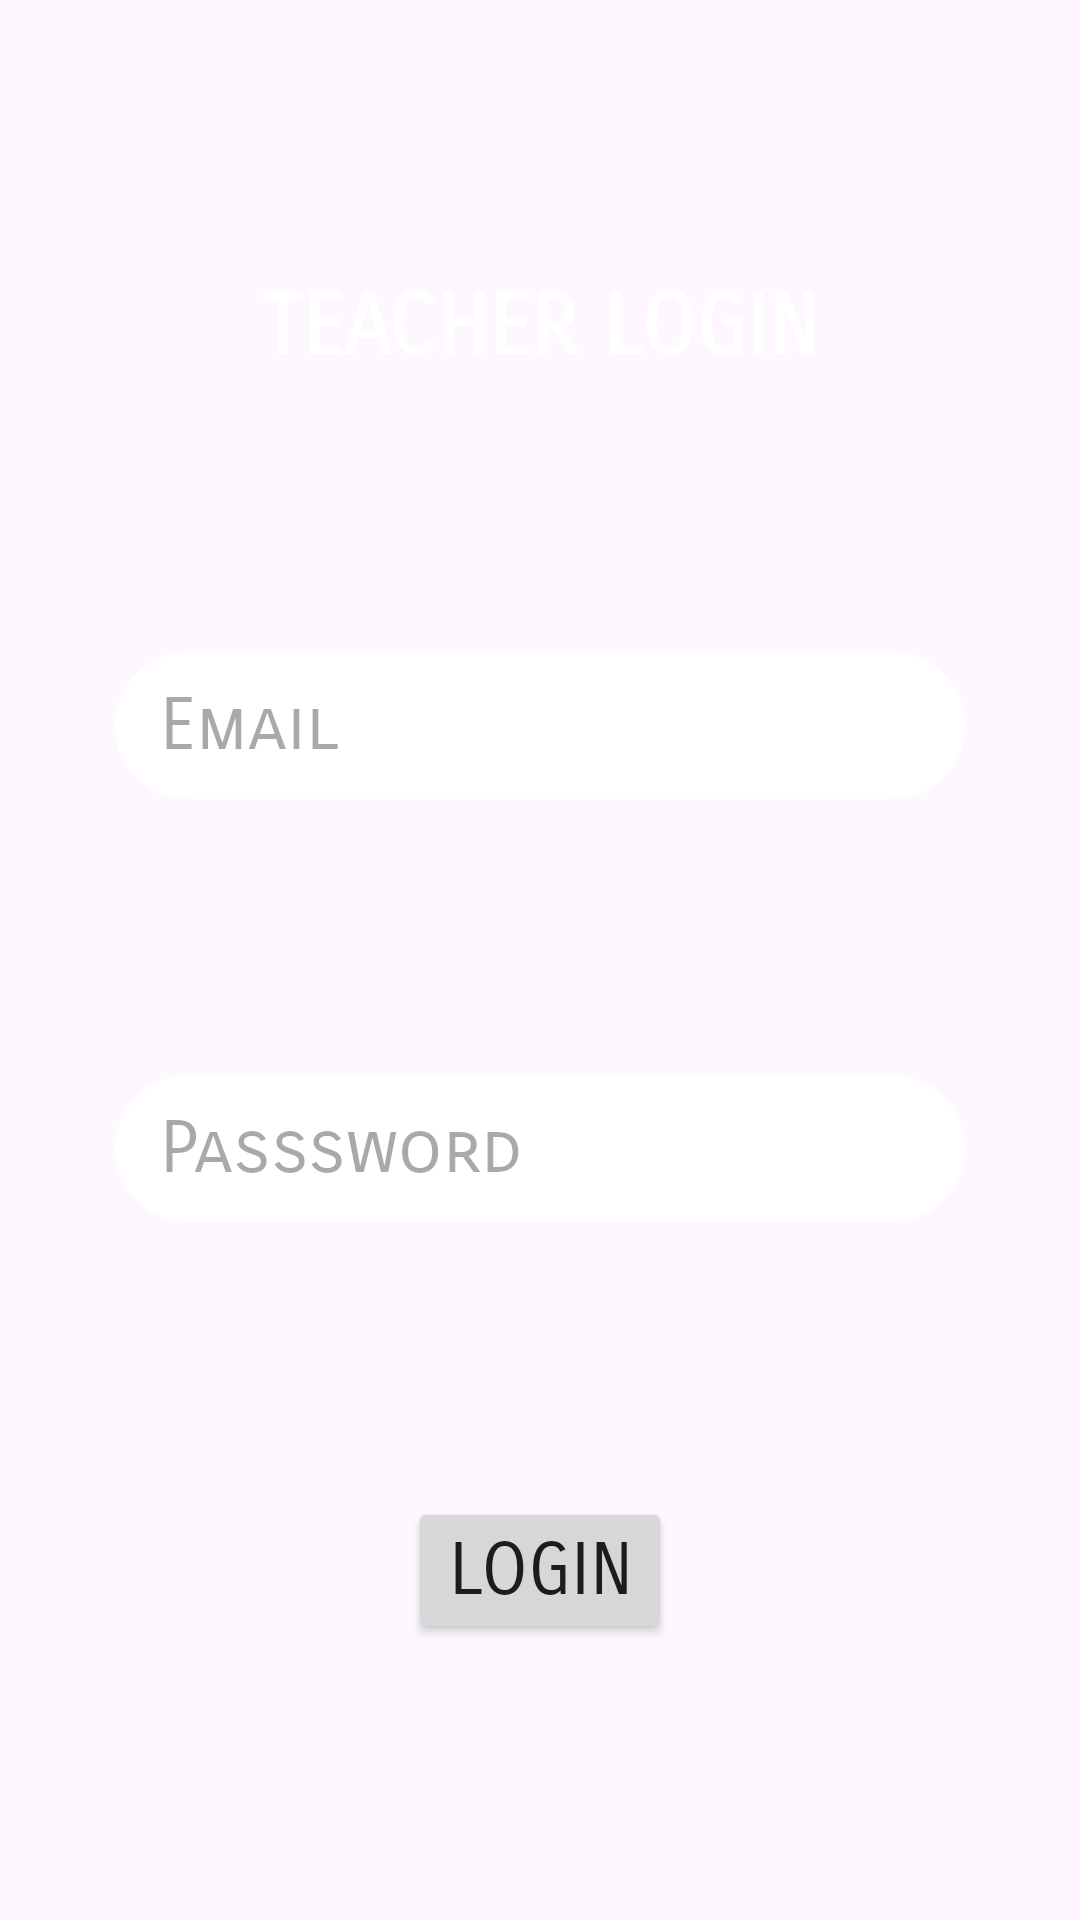

Android layout source for this screen:
<!-- AndroidManifest.xml: application theme Theme.MidProjectSFM -->
<!-- res/layout/activity_login.xml -->
<?xml version="1.0" encoding="utf-8"?>
<androidx.constraintlayout.widget.ConstraintLayout xmlns:android="http://schemas.android.com/apk/res/android"
    xmlns:app="http://schemas.android.com/apk/res-auto"
    xmlns:tools="http://schemas.android.com/tools"
    android:id="@+id/main"
    android:layout_width="match_parent"
    android:layout_height="match_parent"
    android:background="@drawable/bg"
    tools:context=".LoginActivity">

    <TextView
        android:id="@+id/loginname"
        android:layout_width="wrap_content"
        android:layout_height="wrap_content"
        android:text="TEACHER LOGIN"
        android:textSize="28sp"
        android:textStyle="bold"
        android:fontFamily="sans-serif-smallcaps"
        android:textColor="@color/white"
        app:layout_constraintBottom_toTopOf="@+id/loginemail"
        app:layout_constraintEnd_toEndOf="parent"
        app:layout_constraintStart_toStartOf="parent"
        app:layout_constraintTop_toTopOf="parent" />

    <EditText
        android:id="@+id/loginemail"
        android:layout_width="wrap_content"
        android:layout_height="wrap_content"
        android:ems="10"
        android:hint="Email"
        android:textColor="@color/black"
        android:background="@drawable/edittext_background"
        android:paddingVertical="10dp"
        android:paddingHorizontal="15dp"
        android:fontFamily="sans-serif-smallcaps"
        android:inputType="textEmailAddress"
        android:textSize="24sp"
        app:layout_constraintBottom_toTopOf="@+id/loginpassword"
        app:layout_constraintEnd_toEndOf="parent"
        app:layout_constraintStart_toStartOf="parent"
        app:layout_constraintTop_toBottomOf="@+id/loginname" />

    <EditText
        android:id="@+id/loginpassword"
        android:layout_width="wrap_content"
        android:layout_height="wrap_content"
        android:ems="10"
        android:hint="Passsword"
        android:inputType="textPassword"
        android:textColor="@color/black"
        android:background="@drawable/edittext_background"
        android:paddingVertical="10dp"
        android:paddingHorizontal="15dp"
        android:textSize="24sp"
        android:fontFamily="sans-serif-smallcaps"
        app:layout_constraintBottom_toTopOf="@+id/t_login"
        app:layout_constraintEnd_toEndOf="parent"
        app:layout_constraintStart_toStartOf="parent"
        app:layout_constraintTop_toBottomOf="@+id/loginemail" />

    <Button
        android:id="@+id/t_login"
        android:layout_width="wrap_content"
        android:layout_height="wrap_content"
        android:text="Login"
        android:fontFamily="sans-serif-smallcaps"
        android:textSize="24sp"
        app:layout_constraintBottom_toBottomOf="parent"
        app:layout_constraintEnd_toEndOf="parent"
        app:layout_constraintStart_toStartOf="parent"
        app:layout_constraintTop_toBottomOf="@+id/loginpassword" />
</androidx.constraintlayout.widget.ConstraintLayout>
<!-- resources referenced by this layout -->
<resources>
  <!-- drawable edittext_background (drawable) -->
  <shape xmlns:android="http://schemas.android.com/apk/res/android">
      <solid android:color="@color/white" />
      <corners android:radius="30dp"/>
      <stroke android:width="2dp" android:color="@color/white" />
  </shape>
  <style name="Theme.MidProjectSFM" parent="Base.Theme.MidProjectSFM" />
  <style name="Base.Theme.MidProjectSFM" parent="Theme.Material3.DayNight.NoActionBar">
          
          
      </style>
  <!-- not gathered from this repository: default colours our renderer supplied (Android Studio template values) -->
  <color name="black">#FF000000</color>
  <color name="white">#FFFFFFFF</color>
</resources>
